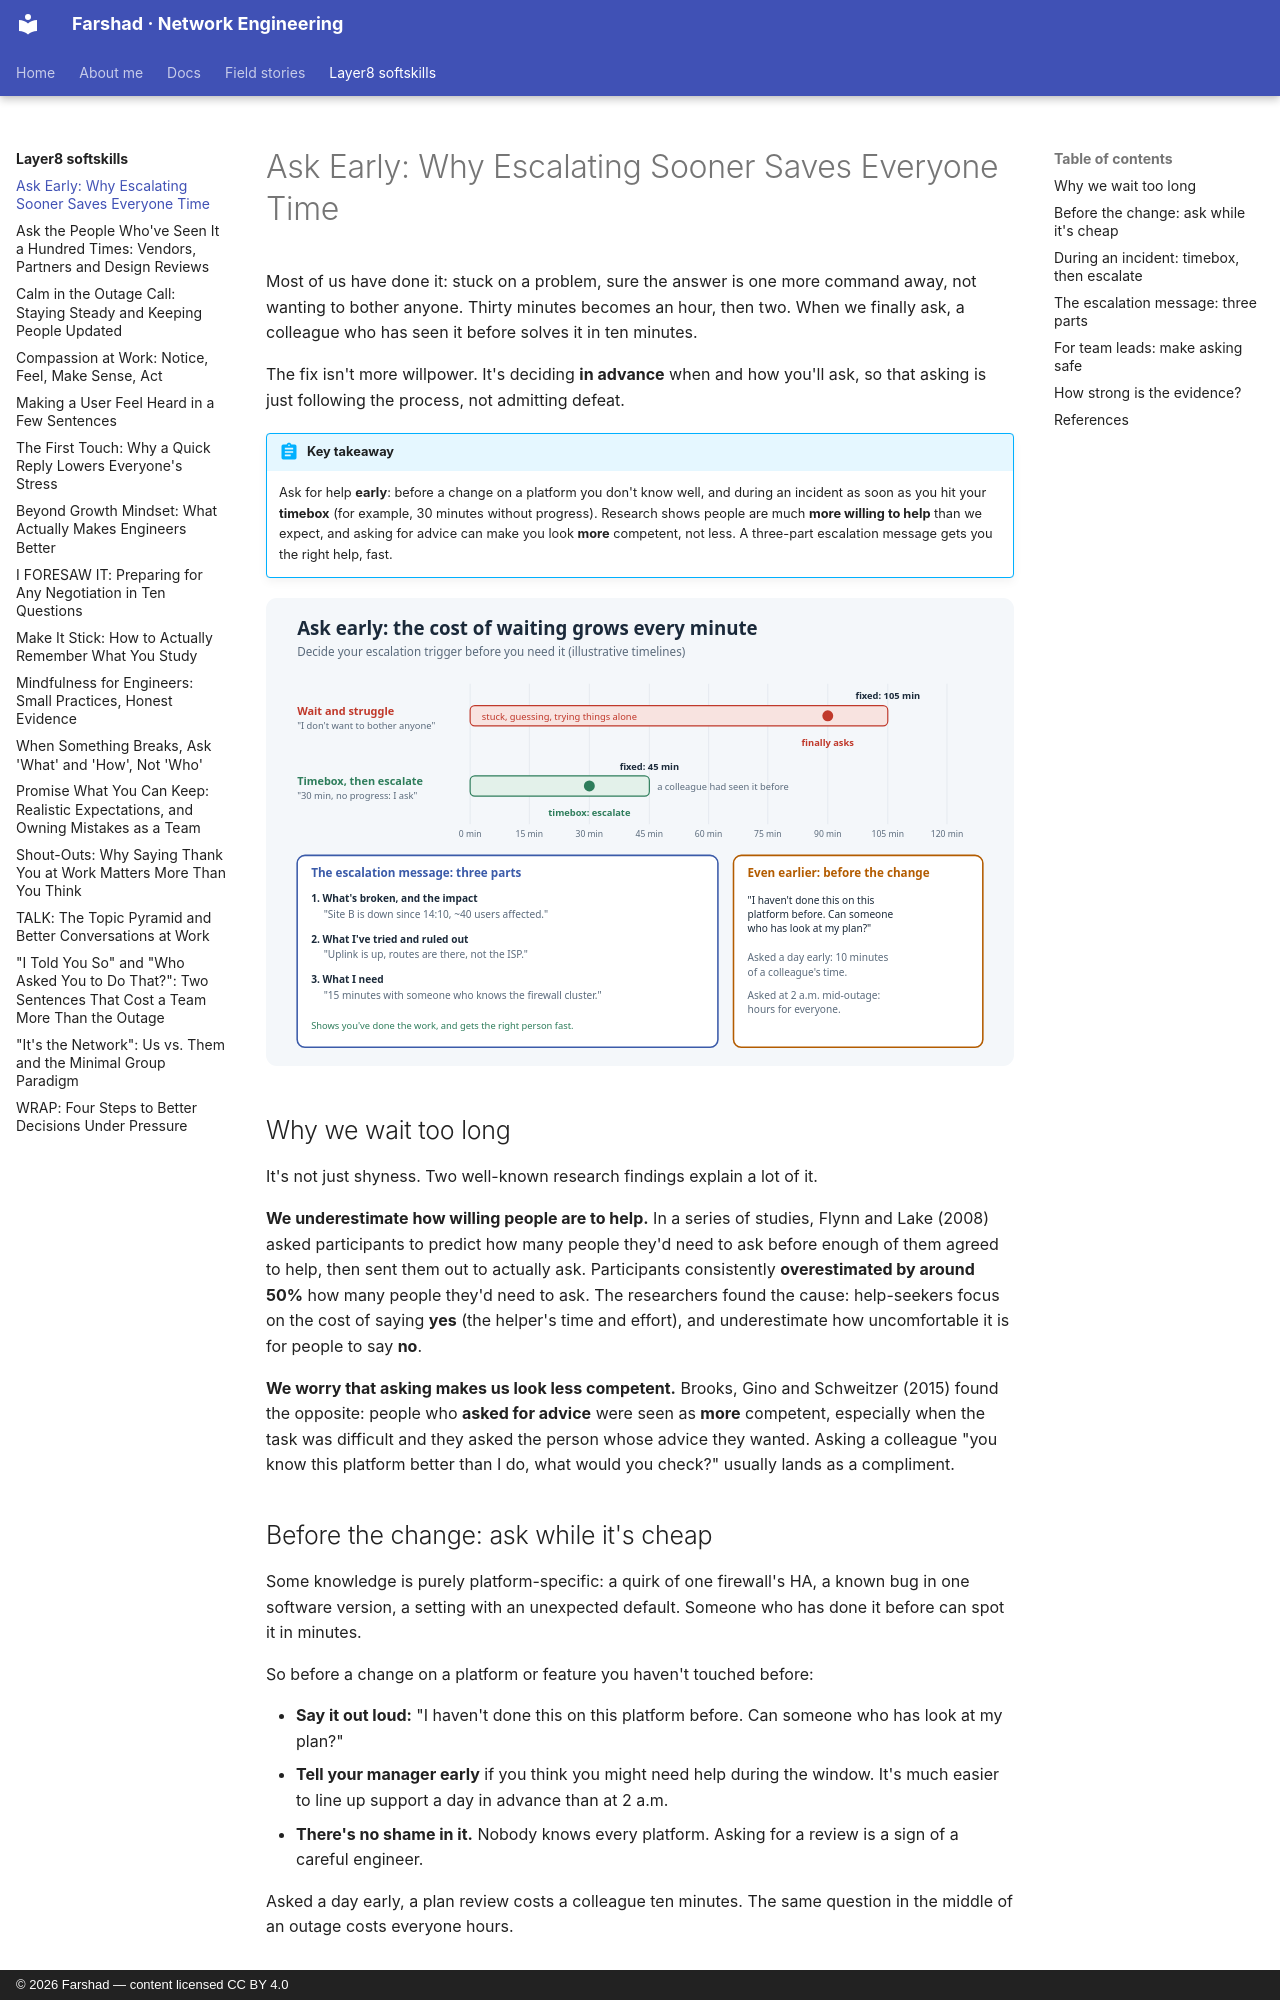

repository: layer3ninja/layer3ninja.github.io · page: layer8-softskills/ask-for-help-early/index.html · generator: mkdocs · copyright: © 2026 Farshad — content licensed CC BY 4.0

---
title: "Ask Early: Why Escalating Sooner Saves Everyone Time"
description: Most engineers wait too long to ask for help, before a change and during an outage. Research shows people are far more willing to help than we expect. A timebox rule and a short escalation template make asking easy.
tags:
  - Escalation
  - Teamwork
  - Incident Response
  - Communication
---

# Ask Early: Why Escalating Sooner Saves Everyone Time

Most of us have done it: stuck on a problem, sure the answer is one more command away, not
wanting to bother anyone. Thirty minutes becomes an hour, then two. When we finally ask, a
colleague who has seen it before solves it in ten minutes.

The fix isn't more willpower. It's deciding **in advance** when and how you'll ask, so that
asking is just following the process, not admitting defeat.

!!! abstract "Key takeaway"
    Ask for help **early**: before a change on a platform you don't know well, and during an
    incident as soon as you hit your **timebox** (for example, 30 minutes without progress).
    Research shows people are much **more willing to help** than we expect, and asking for
    advice can make you look **more** competent, not less. A three-part escalation message
    gets you the right help, fast.

![Ask early: timebox, then escalate, with a three-part escalation message](../assets/images/ask-for-help-early.svg)

## Why we wait too long

It's not just shyness. Two well-known research findings explain a lot of it.

**We underestimate how willing people are to help.** In a series of studies, Flynn and Lake
(2008) asked participants to predict how many people they'd need to ask before enough of
them agreed to help, then sent them out to actually ask. Participants consistently
**overestimated by around 50%** how many people they'd need to ask. The researchers found
the cause: help-seekers focus on the cost of saying **yes** (the helper's time and effort),
and underestimate how uncomfortable it is for people to say **no**.

**We worry that asking makes us look less competent.** Brooks, Gino and Schweitzer (2015)
found the opposite: people who **asked for advice** were seen as **more** competent, especially
when the task was difficult and they asked the person whose advice they wanted. Asking a
colleague "you know this platform better than I do, what would you check?" usually lands as a
compliment.

## Before the change: ask while it's cheap

Some knowledge is purely platform-specific: a quirk of one firewall's HA, a known bug in one
software version, a setting with an unexpected default. Someone who has done it before can
spot it in minutes.

So before a change on a platform or feature you haven't touched before:

- **Say it out loud:** "I haven't done this on this platform before. Can someone who has look
  at my plan?"
- **Tell your manager early** if you think you might need help during the window. It's much
  easier to line up support a day in advance than at 2 a.m.
- **There's no shame in it.** Nobody knows every platform. Asking for a review is a sign of a
  careful engineer.

Asked a day early, a plan review costs a colleague ten minutes. The same question in the
middle of an outage costs everyone hours.
